The GitHub repository shiva5019/automated_cricket_runout_detection-system contains a labelled image folder "split" with 2 categories: not out, out. Examples follow, each with its label.

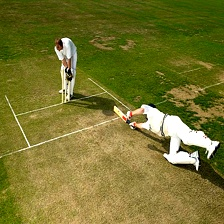
Label: not out

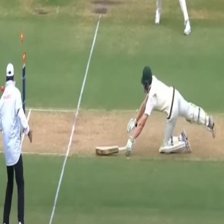
Label: out

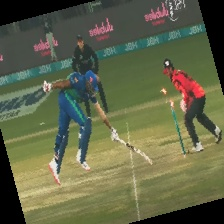
Label: not out

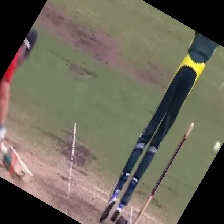
Label: out

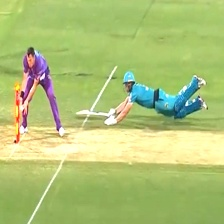
Label: not out

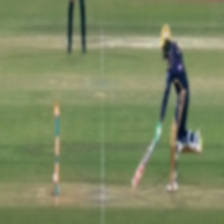
Label: out
